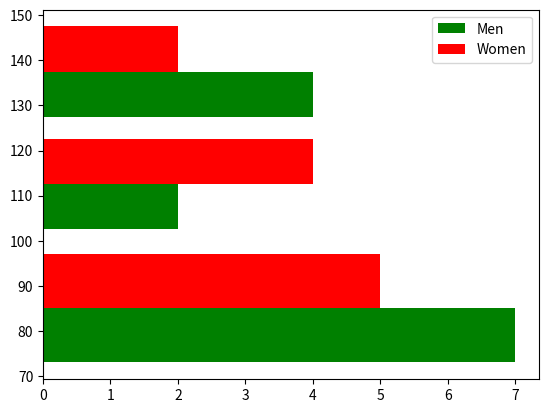

Reproduce this figure in Python.
# -*- coding: utf-8 -*-
"""
Created on Mon May 11 00:51:35 2020

[redacted]
"""

import matplotlib.pyplot as mp

bloodsugar_men=[113,85,90,150,149,88,93,115,135,80,77,82,129]
bloodsugar_women=[6,98,89,120,133,150,84,69,89,79,120,112,100]

#mp.hist(bloodsugar_men)

#mp.hist(bloodsugar_men,rwidth=0.95)

#mp.hist(bloodsugar_men,bins=[80,100,125,150],rwidth=0.95)

#mp.hist(bloodsugar_men,bins=[70,100,125,150],color="green",histtype="step")



#mp.hist([bloodsugar_men,bloodsugar_women],bins=[70,100,125,150],color=['g','r'],
#        label=["Men","Women"])

mp.hist([bloodsugar_men,bloodsugar_women],bins=[70,100,125,150],color=['g','r'],
        label=["Men","Women"],orientation="horizontal")

mp.legend()
#mp.grid()